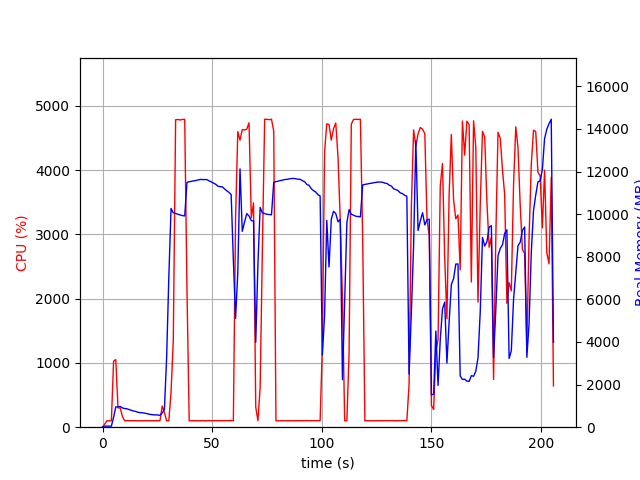

The data file committed next to this chart (first rows):
elapsed_time, nproc, cpu, mem_real, mem_virtual
4.100799560546875e-05, 1, 0.0, 14.37, 3191
1.006, 1, 48.7, 51, 648.5
2.014, 1, 100.2, 51, 648.5
3.021, 1, 99.3, 51, 648.5
4.028, 1, 100.3, 51, 648.5
5.034, 1, 1028, 463.8, 4466
6.042, 1, 1052, 955, 5008
7.049, 1, 298.9, 955, 5008
8.057, 1, 300.6, 974.6, 5008
9.064, 1, 166.8, 904.4, 5008
10.07, 1, 101.2, 876.4, 5008
11.08, 1, 101.2, 864.9, 5008
12.09, 1, 101.4, 829.6, 5008
13.09, 1, 100.4, 794.4, 5008
14.1, 1, 101.4, 760.9, 5008
15.11, 1, 101.3, 741.8, 5008
16.11, 1, 99.3, 702.1, 5008
17.12, 1, 101.2, 683.4, 5008
18.13, 1, 100.1, 678, 5008
19.14, 1, 101.0, 659.5, 5008
20.15, 1, 102.1, 639.8, 5008
21.16, 1, 100.0, 610.4, 5008
22.17, 1, 101.1, 594.3, 5008
23.18, 1, 101.1, 579.8, 5008
24.18, 1, 101.2, 579.6, 5008
25.19, 1, 100.1, 573.8, 5008
26.2, 1, 101.0, 556, 5008
27.21, 1, 329.9, 665.9, 5084
28.22, 1, 229.9, 833.2, 6872
29.23, 1, 100.0, 3248, 36146
30.24, 1, 101.1, 7051, 36146
31.25, 1, 542.0, 10268, 36146
32.28, 1, 1354, 10064, 36146
33.34, 1, 4782, 10037, 36146
34.38, 1, 4786, 9996, 36146
35.42, 1, 4779, 9963, 36146
36.45, 1, 4787, 9933, 36146
37.49, 1, 4788, 9918, 36146
38.52, 1, 2123, 11494, 37666
39.53, 1, 99.2, 11522, 37666
40.54, 1, 100.2, 11543, 37666
41.55, 1, 101.3, 11561, 37666
42.55, 1, 100.3, 11580, 37666
43.56, 1, 100.3, 11608, 37666
44.57, 1, 100.3, 11632, 37666
45.57, 1, 102.3, 11625, 37666
46.58, 1, 100.3, 11624, 37666
47.59, 1, 100.3, 11623, 37666
48.59, 1, 103.3, 11563, 37666
49.6, 1, 100.4, 11517, 37666
50.61, 1, 101.3, 11457, 37666
51.61, 1, 101.3, 11406, 37666
52.62, 1, 102.3, 11313, 37666
53.63, 1, 100.3, 11291, 37666
54.63, 1, 101.3, 11282, 37666
55.64, 1, 101.1, 11187, 37666
56.65, 1, 102.1, 11100, 37666
57.66, 1, 101.1, 11025, 37666
58.67, 1, 103.1, 10922, 37666
59.68, 1, 101.2, 7842, 37666
... 144 more rows
